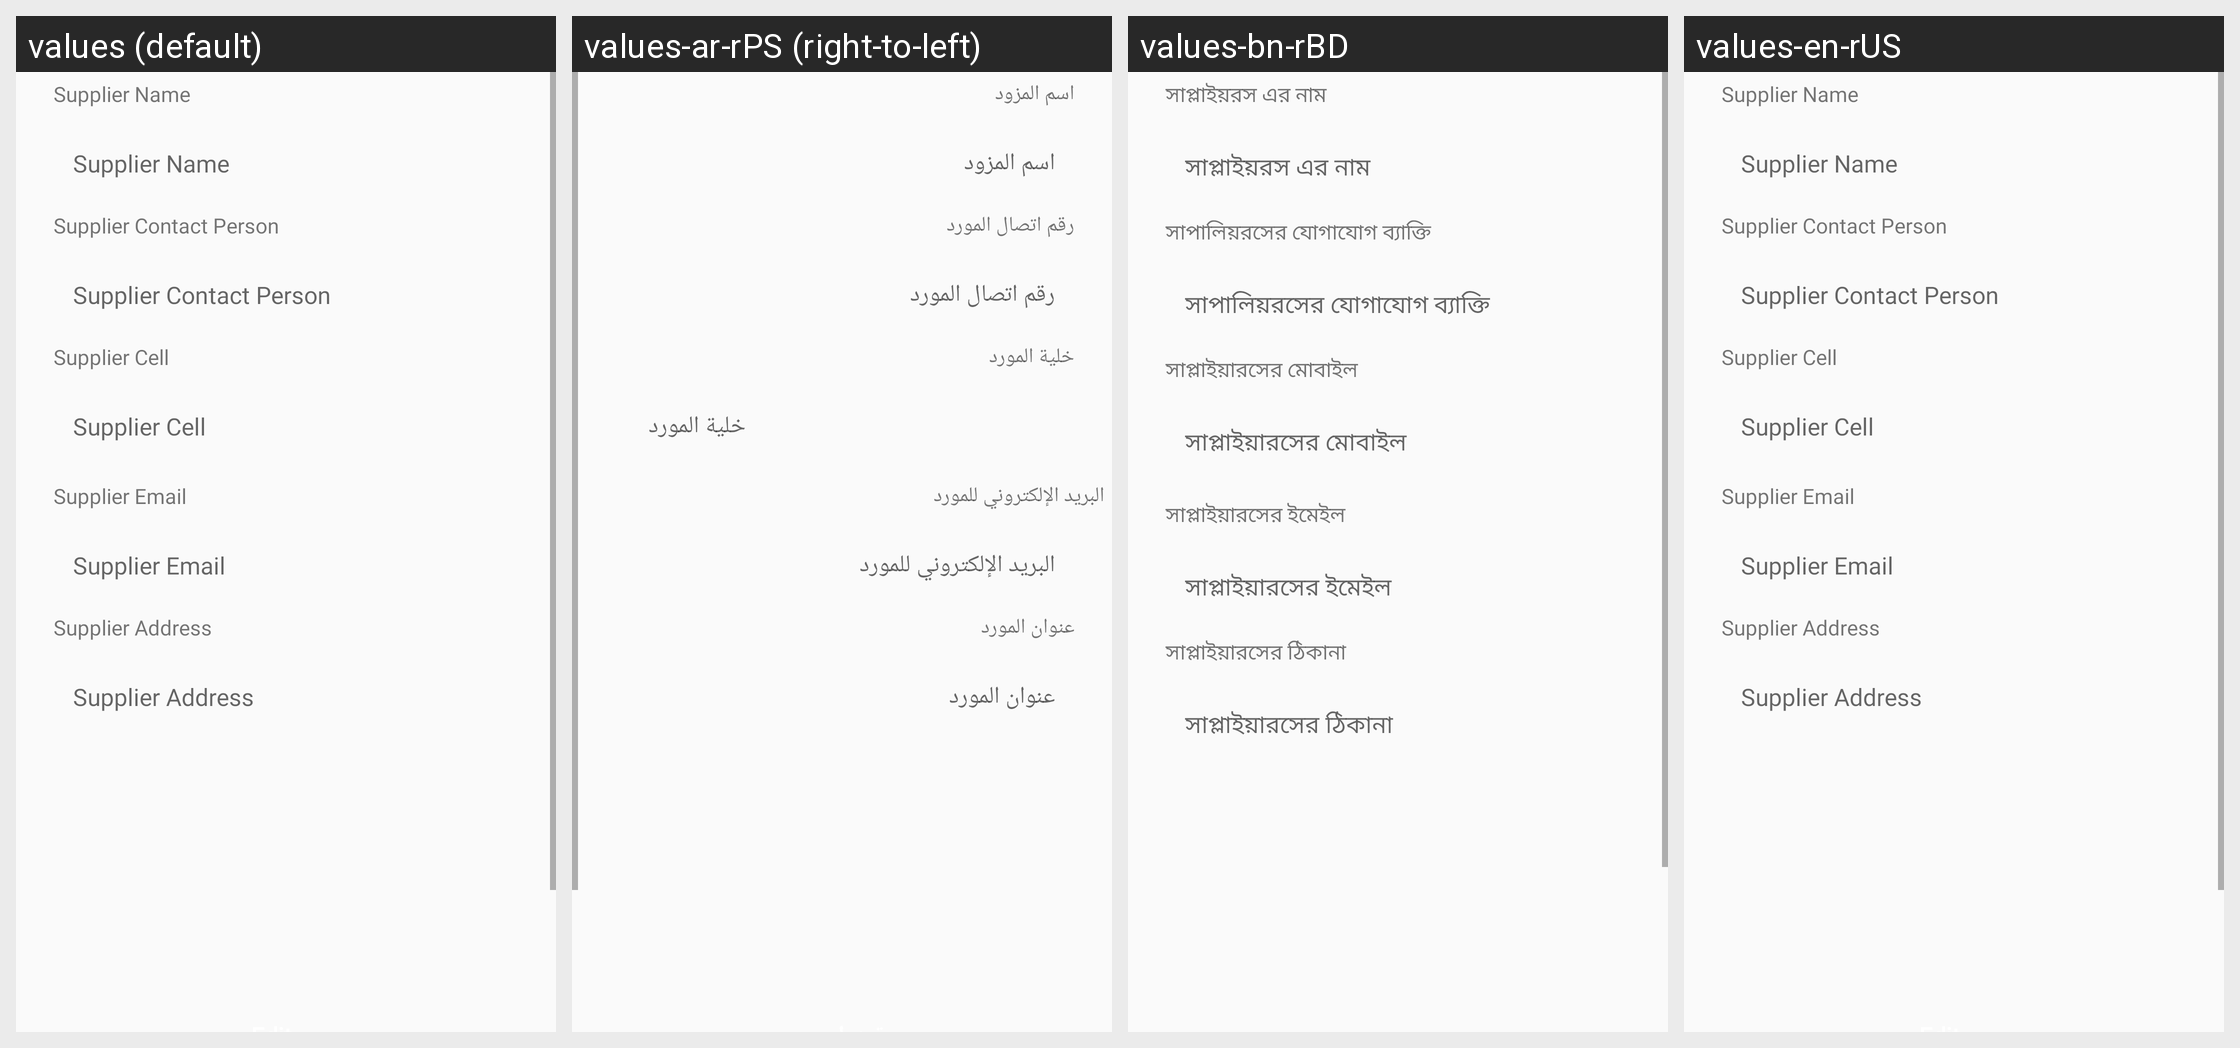

Locale-by-locale string values for the Android screen shown in this grid:
Android screen res/layout/activity_edit_suppliers.xml rendered under 4 locales, left to right: values (default), values-ar-rPS (right-to-left), values-bn-rBD, values-en-rUS. Device: Nexus 5 (rendered at 1080×1920; each locale shown at half size, 540×960, under a caption strip naming it); theme AppTheme.
Other locales in the repository, not shown: values-ar, values-es-rES, values-fr-rFR.
Strings drawn on this screen, with the default value and each locale's value (text and hints the layout hard-codes, and strings that could not be matched under every locale, appear in the picture but are not listed):

supplier_name
  values: Supplier Name
  values-ar-rPS: اسم المزود
  values-bn-rBD: সাপ্লাইয়রস এর নাম
  values-en-rUS: Supplier Name

supplier_contact_person
  values: Supplier Contact Person
  values-ar-rPS: رقم اتصال المورد
  values-bn-rBD: সাপালিয়রসের যোগাযোগ ব্যাক্তি
  values-en-rUS: Supplier Contact Person

supplier_cell
  values: Supplier Cell
  values-ar-rPS: خلية المورد
  values-bn-rBD: সাপ্লাইয়ারসের মোবাইল
  values-en-rUS: Supplier Cell

supplier_email
  values: Supplier Email
  values-ar-rPS: البريد الإلكتروني للمورد
  values-bn-rBD: সাপ্লাইয়ারসের ইমেইল
  values-en-rUS: Supplier Email

supplier_address
  values: Supplier Address
  values-ar-rPS: عنوان المورد
  values-bn-rBD: সাপ্লাইয়ারসের ঠিকানা
  values-en-rUS: Supplier Address
